Image classification data set "dataset" (Nahida-22/RoboticsC1-PDE-3802 on GitHub). Class labels (10): eraser, glue stick, mouse, paper clip, pen, pencil box, pencil sharpener, scissor, stapler, water bottle.

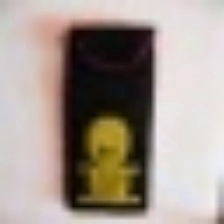
Label: pencil box

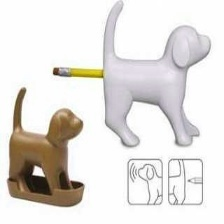
Label: pencil sharpener

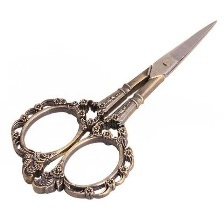
Label: scissor

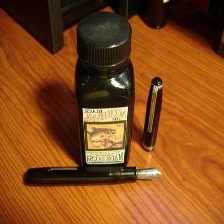
Label: pen

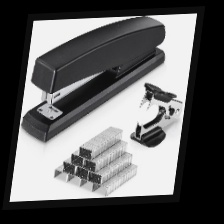
Label: stapler

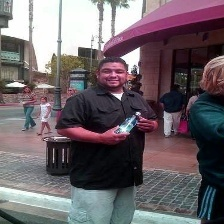
Label: water bottle
